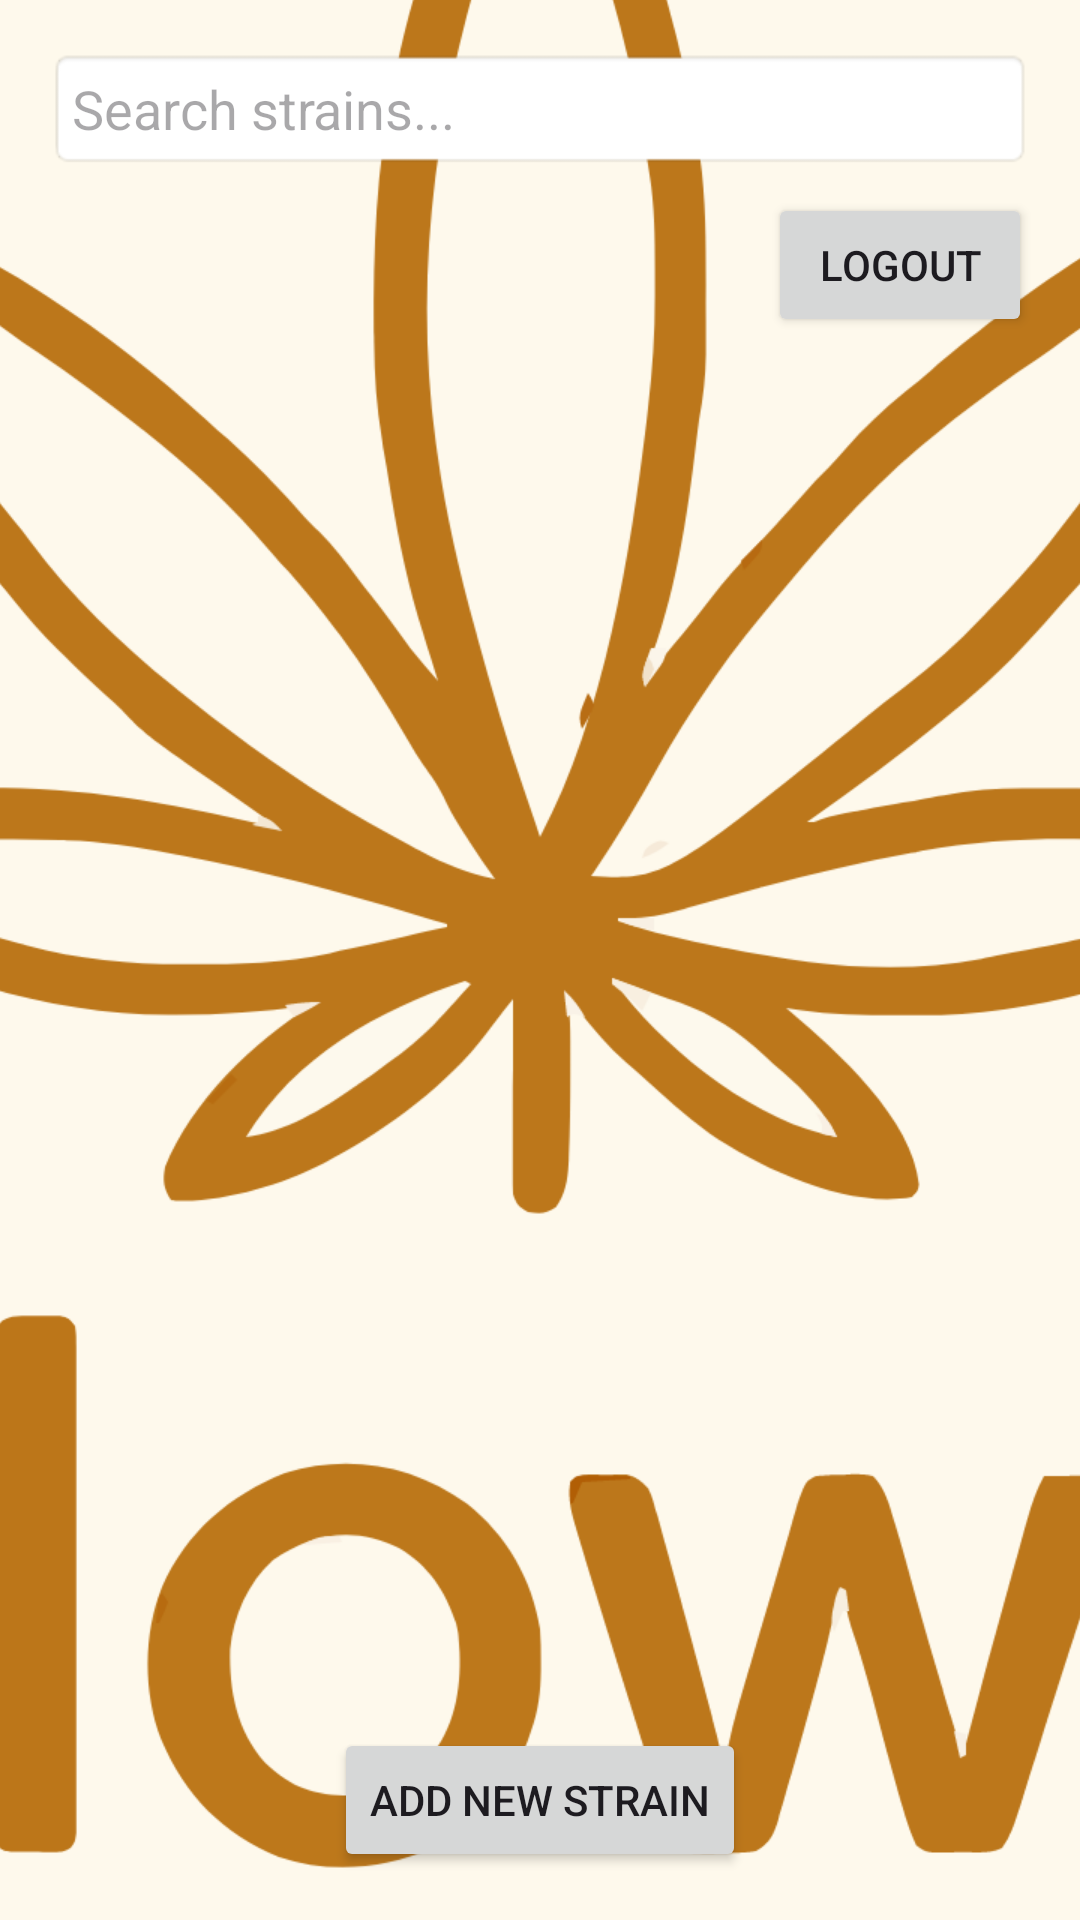

This screen was rendered from an Android layout file. Write that file and the resources it references.
<!-- AndroidManifest.xml: activity theme Theme.Flowr -->
<!-- res/layout/activity_main.xml -->
<LinearLayout xmlns:android="http://schemas.android.com/apk/res/android"
    android:layout_width="match_parent"
    android:layout_height="match_parent"
    android:orientation="vertical"
    android:padding="16dp">

    
    <EditText
        android:id="@+id/searchBar"
        android:layout_width="match_parent"
        android:layout_height="wrap_content"
        android:hint="Search strains..."
        android:padding="8dp"
        android:background="@android:drawable/editbox_background"
        android:layout_marginBottom="8dp" />

    
    <Button
        android:id="@+id/logoutButton"
        android:layout_width="wrap_content"
        android:layout_height="wrap_content"
        android:text="Logout"
        android:layout_gravity="end"
        android:layout_marginBottom="16dp" />

    
    <androidx.recyclerview.widget.RecyclerView
        android:id="@+id/strainsRecyclerView"
        android:layout_width="match_parent"
        android:layout_height="0dp"
        android:layout_weight="1"
        android:orientation="vertical" />

    
    <Button
        android:id="@+id/addStrainButton"
        android:layout_width="wrap_content"
        android:layout_height="wrap_content"
        android:text="Add New Strain"
        android:layout_gravity="center_horizontal"
        android:layout_marginTop="16dp" />
</LinearLayout>
<!-- resources referenced by this layout -->
<resources>
  <style name="Theme.Flowr" parent="android:Theme.Material.Light.NoActionBar" />
</resources>
